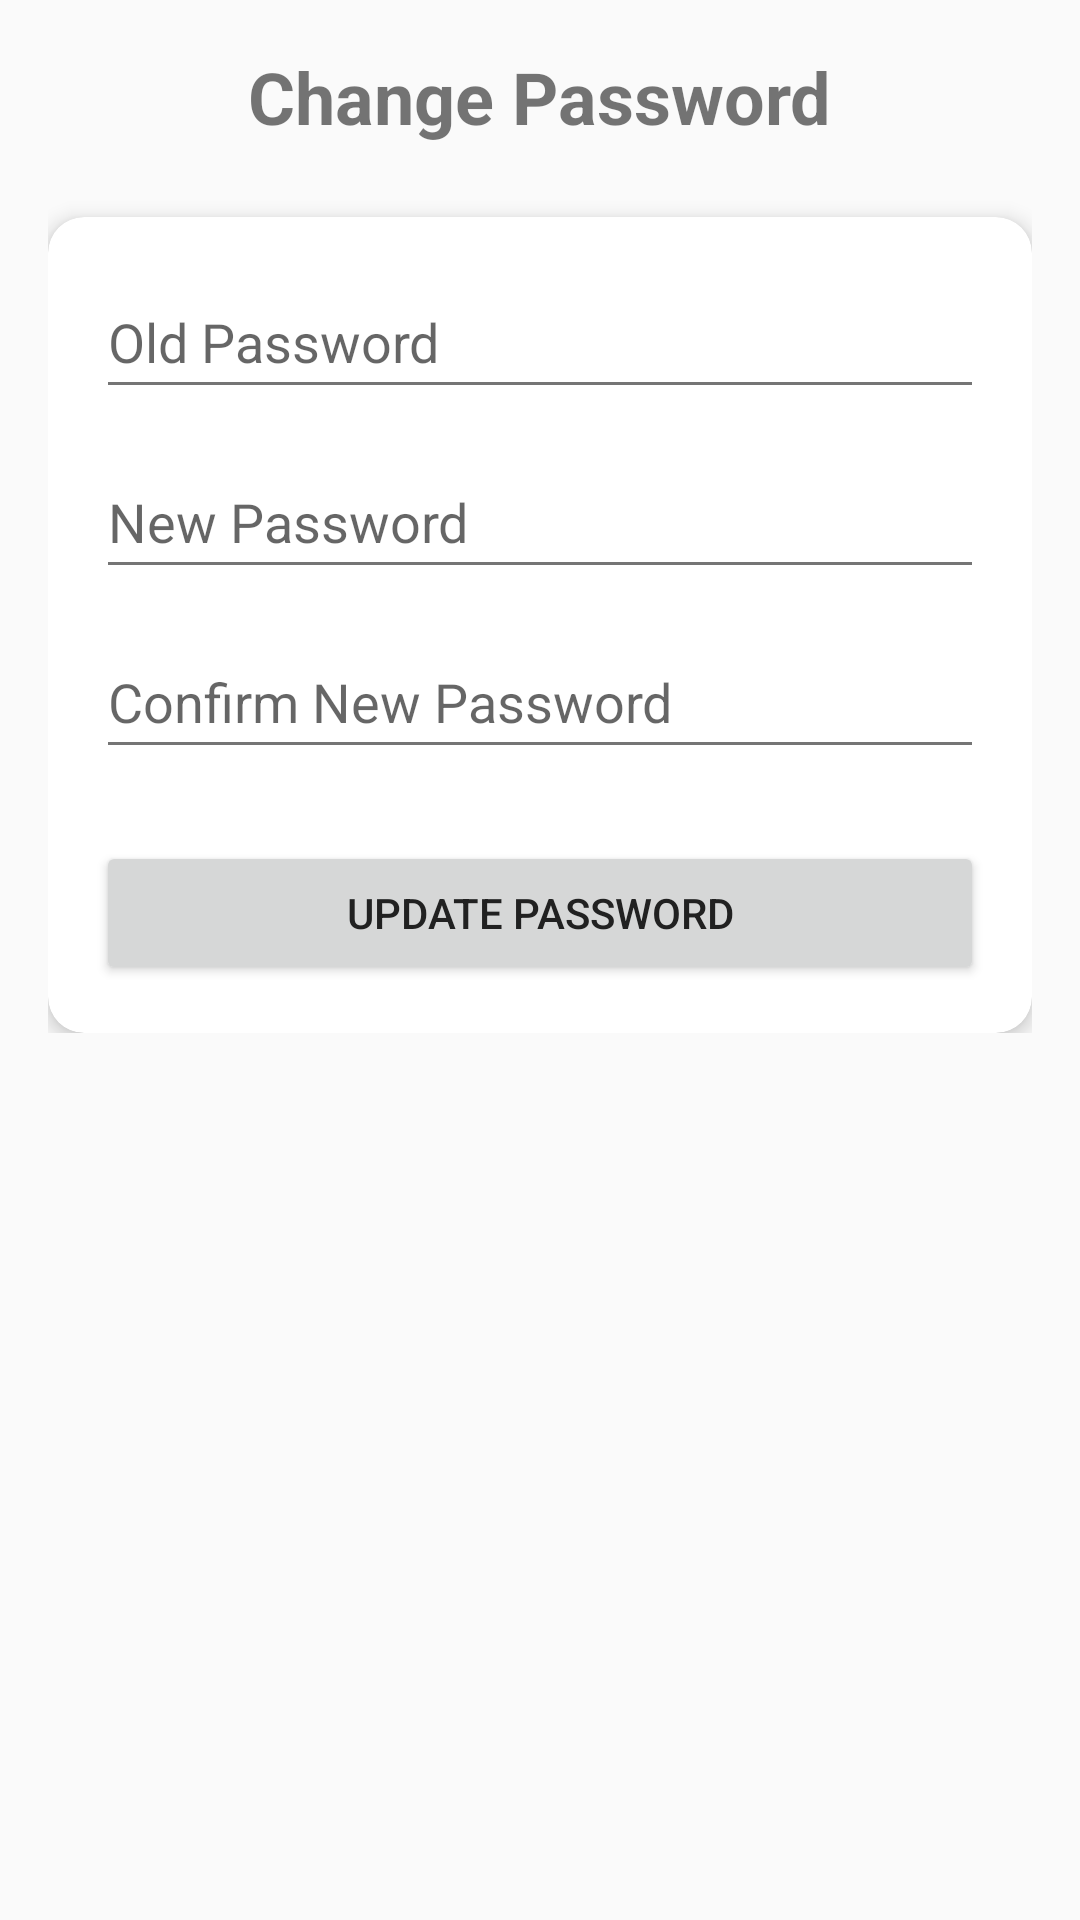

This screen was rendered from an Android layout file. Write that file and the resources it references.
<!-- AndroidManifest.xml: application theme Theme.HostelManagementSystem -->
<!-- res/layout/admin_dashboard_change_password.xml -->
<?xml version="1.0" encoding="utf-8"?>
<ScrollView xmlns:android="http://schemas.android.com/apk/res/android"
    xmlns:app="http://schemas.android.com/apk/res-auto"
    xmlns:tools="http://schemas.android.com/tools"
    android:layout_width="match_parent"
    android:layout_height="match_parent"
    android:background="#FAFAFA"
    android:padding="16dp"
    android:fitsSystemWindows="true">

    <LinearLayout
        android:layout_width="match_parent"
        android:layout_height="wrap_content"
        android:orientation="vertical">

        <TextView
            android:layout_width="wrap_content"
            android:layout_height="wrap_content"
            android:text="Change Password"
            android:textSize="24sp"
            android:textStyle="bold"
            android:layout_gravity="center_horizontal"
            android:paddingBottom="24dp" />

        <com.google.android.material.card.MaterialCardView
            android:layout_width="match_parent"
            android:layout_height="wrap_content"
            app:cardCornerRadius="12dp"
            app:cardElevation="4dp">

            <LinearLayout
                android:layout_width="match_parent"
                android:layout_height="wrap_content"
                android:orientation="vertical"
                android:padding="16dp">

                <EditText
                    android:id="@+id/editTextOldPassword"
                    android:layout_width="match_parent"
                    android:layout_height="wrap_content"
                    android:hint="Old Password"
                    android:inputType="textPassword"
                    android:minHeight="48dp" />

                <EditText
                    android:id="@+id/editTextNewPassword"
                    android:layout_width="match_parent"
                    android:layout_height="wrap_content"
                    android:layout_marginTop="12dp"
                    android:hint="New Password"
                    android:inputType="textPassword"
                    android:minHeight="48dp" />

                <EditText
                    android:id="@+id/editTextConfirmPassword"
                    android:layout_width="match_parent"
                    android:layout_height="wrap_content"
                    android:layout_marginTop="12dp"
                    android:hint="Confirm New Password"
                    android:inputType="textPassword"
                    android:minHeight="48dp" />

                <Button
                    android:id="@+id/btnChangePassword"
                    android:layout_width="match_parent"
                    android:layout_height="wrap_content"
                    android:text="Update Password"
                    android:layout_marginTop="24dp" />
            </LinearLayout>
        </com.google.android.material.card.MaterialCardView>
    </LinearLayout>
</ScrollView>
<!-- resources referenced by this layout -->
<resources>
  <style name="Theme.HostelManagementSystem" parent="Theme.MaterialComponents.Light.NoActionBar">
          
          <item name="colorPrimary">@color/primaryColor</item>
          <item name="colorPrimaryVariant">@color/primaryColorVariant</item>
          <item name="colorOnPrimary">@color/onPrimary</item>
  
          
          <item name="colorSecondary">@color/secondaryColor</item>
          <item name="colorOnSecondary">@color/onSecondary</item>
  
          
          <item name="android:colorBackground">@color/backgroundColor</item>
          <item name="colorSurface">@color/surfaceColor</item>
          <item name="colorOnSurface">@color/onSurface</item>
  
          
          <item name="colorError">@color/errorColor</item>
          <item name="colorOnError">@color/onError</item>
  
          
          <item name="android:textColorPrimary">@color/textPrimary</item>
          <item name="android:textColorSecondary">@color/textSecondary</item>
  
  
          
          <item name="android:statusBarColor">@color/primaryColorVariant</item>
          <item name="android:navigationBarColor">@color/backgroundColor</item>
      </style>
  <color name="primaryColor">#4169E1</color>
  <color name="primaryColorVariant">#274BDB</color>
  <color name="onPrimary">#FFFFFF</color>
  <color name="secondaryColor">#43A047</color>
  <color name="onSecondary">#FFFFFF</color>
  <color name="backgroundColor">#F5F5F5</color>
  <color name="surfaceColor">#FFFFFF</color>
  <color name="onSurface">#212121</color>
  <color name="errorColor">#D32F2F</color>
  <color name="onError">#FFFFFF</color>
  <color name="textPrimary">#212121</color>
  <color name="textSecondary">#757575</color>
</resources>
